Run: headless pygame with SDL's dummy video driver; simulated clock (each Clock.tick advances the game by its frame time, no real sleeping); random seed 0; keys injected as events and as key.get_pressed() state; no mouse input.
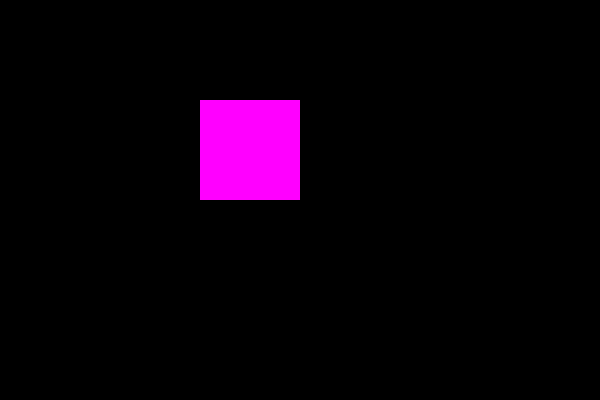
Frame 1 of 4 · flips 1–60 · no input
Frame 2 of 4 · flips 61–180 · tapped SPACE, RETURN · held RIGHT (→), D · screen unchanged from frame 1, image omitted
Frame 3 of 4 · flips 181–300 · held DOWN (↓), S · screen unchanged from frame 2, image omitted
Frame 4 of 4 · flips 301–420 · held LEFT (←), A, UP (↑), W · screen unchanged from frame 3, image omitted

The pygame program that drew these frames:

import pygame
import sys

# запустим pygame (инициализируем)
pygame.init()

FPS = 60
SCREEN_SIZE = (600, 400)

# создать окно
screen = pygame.display.set_mode(SCREEN_SIZE)

# для отслеживания времени
clock = pygame.time.Clock()

# создадим поверхность и закрасим
surface_1 = pygame.Surface((100, 100))
surface_1.fill((255,0,255)) # RGB - red green blue

print(pygame.event.get())

while True:
    # цикл событий
    for event in pygame.event.get():
        if event.type == pygame.QUIT:
            # деинициализация Pygame
            pygame.quit()
            # завершение работы программы
            sys.exit()
    screen.blit(surface_1, (200, 100))

    # обновлять кадры
    pygame.display.update()

    # верхняя граница FPS
    clock.tick(FPS)
